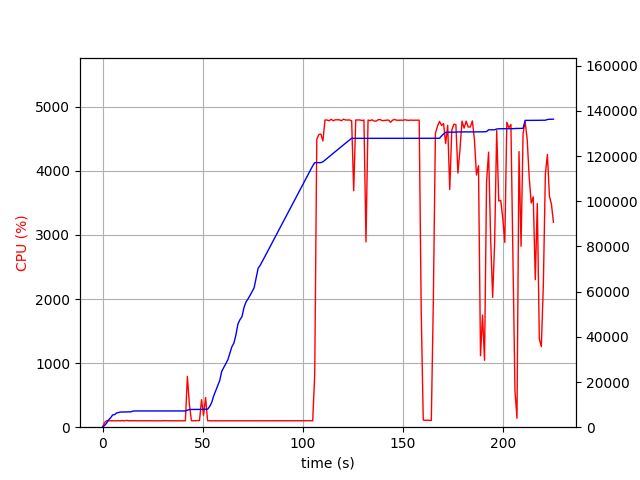

Values plotted in this chart, from the file beside it:
elapsed_time, nproc, cpu, mem_real, mem_virtual
4.291534423828125e-05, 1, 0.0, 9.871, 782.7
1.007, 1, 72.5, 769.5, 1647
2.014, 1, 100.2, 1810, 3911
3.022, 1, 100.3, 3254, 5655
4.029, 1, 99.3, 4126, 7553
5.036, 1, 100.3, 5436, 7553
6.044, 1, 102.2, 5580, 7553
7.051, 1, 100.3, 6294, 9601
8.058, 1, 101.2, 6524, 9713
9.066, 1, 100.3, 6708, 9713
10.07, 1, 103.3, 6738, 9713
11.08, 1, 99.2, 6784, 9713
12.09, 1, 106.3, 6784, 9713
13.09, 1, 100.3, 6784, 9713
14.1, 1, 101.0, 6788, 9713
15.12, 1, 100.0, 7112, 9725
16.12, 1, 102.0, 7196, 9725
17.13, 1, 100.0, 7196, 9725
18.14, 1, 101.1, 7196, 9725
19.15, 1, 100.9, 7196, 9725
20.16, 1, 99.1, 7196, 9725
21.17, 1, 101.0, 7196, 9725
22.18, 1, 100.9, 7196, 9725
23.19, 1, 100.0, 7196, 9725
24.2, 1, 101.0, 7196, 9725
25.21, 1, 100.0, 7196, 9725
26.22, 1, 101.0, 7196, 9725
27.23, 1, 100.0, 7196, 9725
28.24, 1, 102.0, 7196, 9725
29.25, 1, 99.1, 7196, 9725
30.26, 1, 102.1, 7196, 9725
31.27, 1, 101.0, 7196, 9725
32.28, 1, 101.9, 7196, 9725
33.29, 1, 100.0, 7196, 9725
34.3, 1, 100.0, 7196, 9725
35.31, 1, 100.9, 7196, 9725
36.32, 1, 100.1, 7196, 9725
37.33, 1, 99.7, 7196, 9725
38.34, 1, 101.1, 7196, 9725
39.35, 1, 100.0, 7196, 9725
40.36, 1, 100.1, 7196, 9725
41.37, 1, 100.0, 7197, 9725
42.38, 1, 793.7, 7533, 13344
43.39, 1, 353.4, 7837, 13658
44.4, 1, 100.1, 7837, 13658
45.41, 1, 100.1, 7837, 13658
46.42, 1, 101.0, 7837, 13658
47.43, 1, 104.0, 7837, 13658
48.44, 1, 103.9, 7841, 13658
49.45, 1, 429.6, 7884, 13658
50.46, 1, 185.8, 7921, 13786
51.47, 1, 463.5, 7935, 13786
52.48, 1, 102.0, 7937, 13786
53.49, 1, 100.0, 9141, 16360
54.5, 1, 99.1, 10871, 19432
55.51, 1, 101.0, 13839, 24712
56.52, 1, 100.0, 16112, 30856
57.53, 1, 99.0, 18348, 38232
58.54, 1, 100.1, 20638, 38456
59.55, 1, 100.1, 24757, 48696
... 163 more rows
